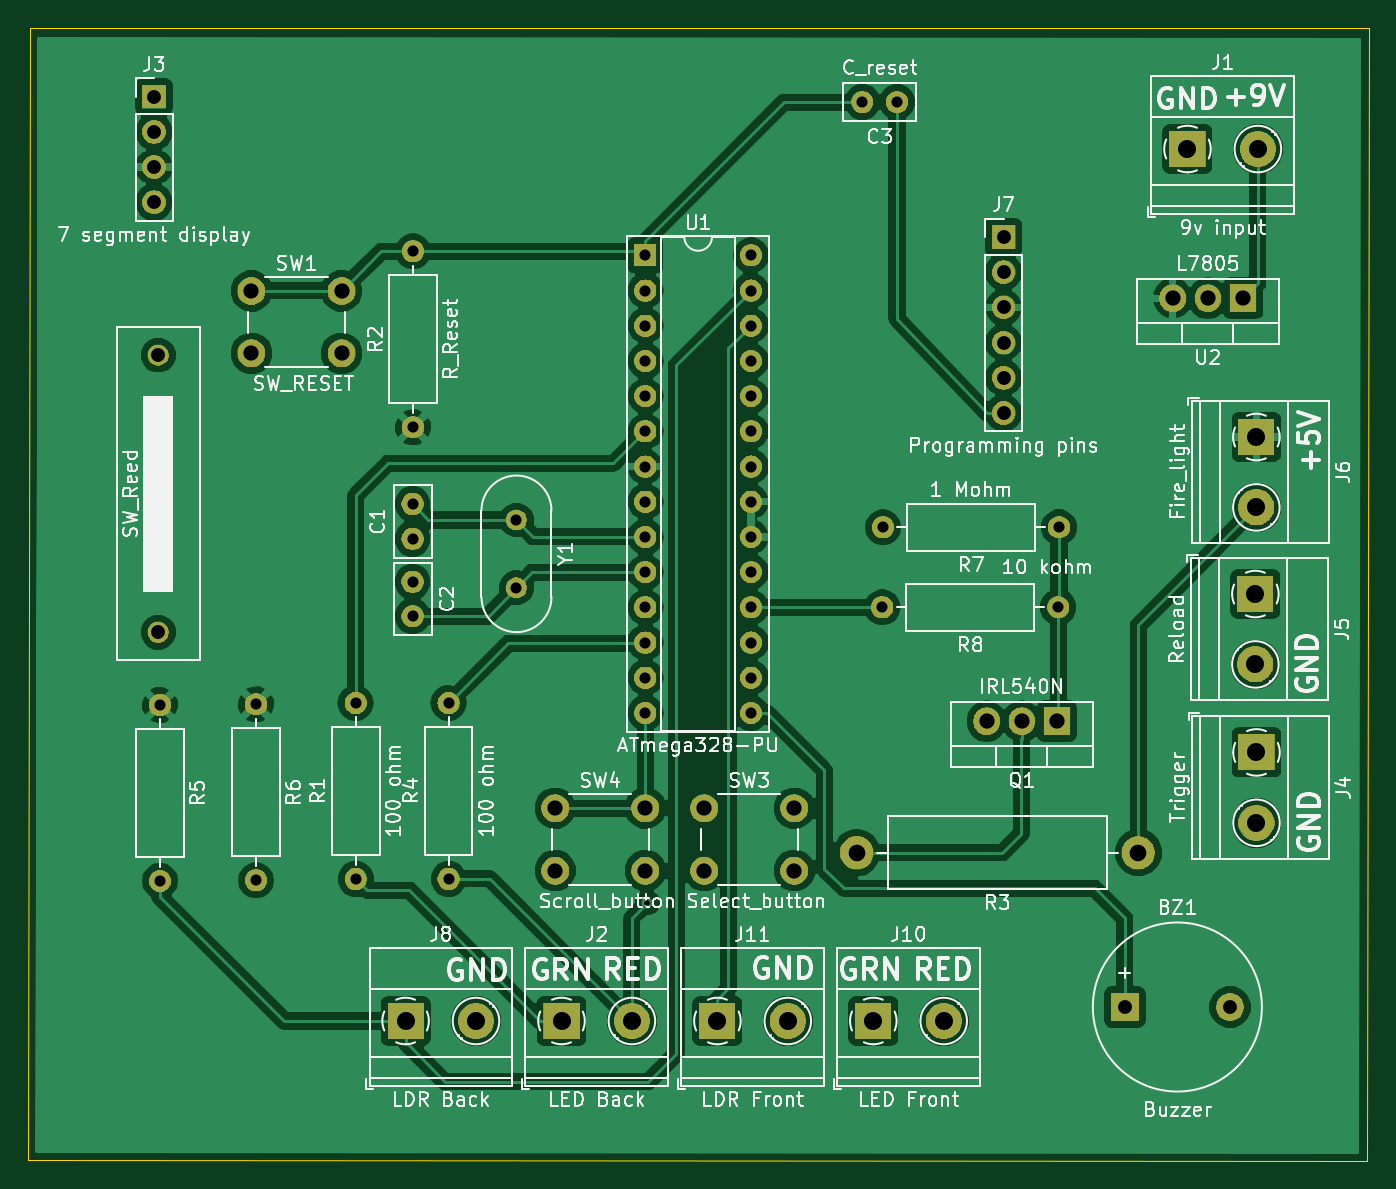
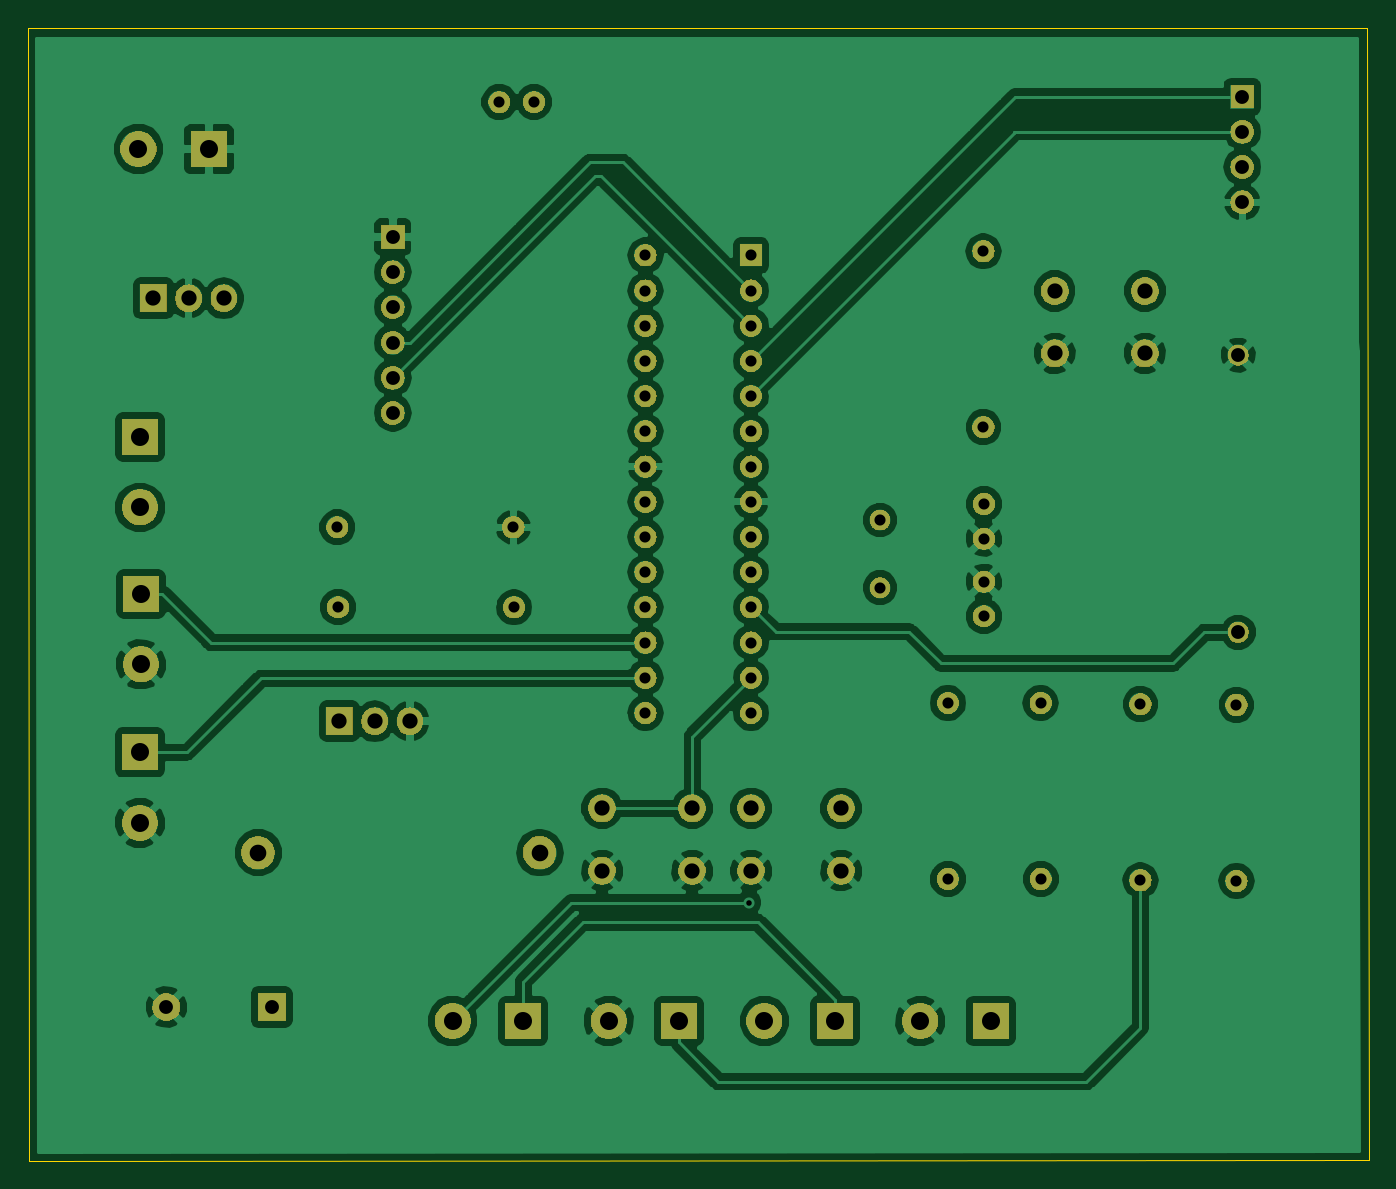
Circuit board: 11 layer files. Board 96.8 x 81.8 mm.
- bottom_copper: _saved_lasergame vs-B.Cu.gbr (129175 bytes)
- bottom_mask: _saved_lasergame vs-B.Mask.gbr (97620 bytes)
- paste: _saved_lasergame vs-B.Paste.gbr (521 bytes)
- bottom_silk: _saved_lasergame vs-B.SilkS.gbr (522 bytes)
- outline: _saved_lasergame vs-Edge.Cuts.gbr (725 bytes)
- top_copper: _saved_lasergame vs-F.Cu.gbr (116780 bytes)
- top_mask: _saved_lasergame vs-F.Mask.gbr (97620 bytes)
- paste: _saved_lasergame vs-F.Paste.gbr (521 bytes)
- top_silk: _saved_lasergame vs-F.SilkS.gbr (106165 bytes)
- drill: _saved_lasergame vs-NPTH.drl (146 bytes)
- drill: _saved_lasergame vs-PTH.drl (1858 bytes)

=== bottom_copper: _saved_lasergame vs-B.Cu.gbr (129175 bytes, source omitted) ===
=== bottom_mask: _saved_lasergame vs-B.Mask.gbr (97620 bytes, source omitted) ===
=== paste: _saved_lasergame vs-B.Paste.gbr ===
G04 #@! TF.GenerationSoftware,KiCad,Pcbnew,(5.0.2)-1*
G04 #@! TF.CreationDate,2019-02-17T16:43:36+01:00*
G04 #@! TF.ProjectId,_saved_lasergame vs,5f736176-6564-45f6-9c61-73657267616d,rev?*
G04 #@! TF.SameCoordinates,Original*
G04 #@! TF.FileFunction,Paste,Bot*
G04 #@! TF.FilePolarity,Positive*
%FSLAX46Y46*%
G04 Gerber Fmt 4.6, Leading zero omitted, Abs format (unit mm)*
G04 Created by KiCad (PCBNEW (5.0.2)-1) date 17/02/2019 16:43:36*
%MOMM*%
%LPD*%
G01*
G04 APERTURE LIST*
G04 APERTURE END LIST*
M02*

=== bottom_silk: _saved_lasergame vs-B.SilkS.gbr ===
G04 #@! TF.GenerationSoftware,KiCad,Pcbnew,(5.0.2)-1*
G04 #@! TF.CreationDate,2019-02-17T16:43:36+01:00*
G04 #@! TF.ProjectId,_saved_lasergame vs,5f736176-6564-45f6-9c61-73657267616d,rev?*
G04 #@! TF.SameCoordinates,Original*
G04 #@! TF.FileFunction,Legend,Bot*
G04 #@! TF.FilePolarity,Positive*
%FSLAX46Y46*%
G04 Gerber Fmt 4.6, Leading zero omitted, Abs format (unit mm)*
G04 Created by KiCad (PCBNEW (5.0.2)-1) date 17/02/2019 16:43:36*
%MOMM*%
%LPD*%
G01*
G04 APERTURE LIST*
G04 APERTURE END LIST*
M02*

=== outline: _saved_lasergame vs-Edge.Cuts.gbr ===
G04 #@! TF.GenerationSoftware,KiCad,Pcbnew,(5.0.2)-1*
G04 #@! TF.CreationDate,2019-02-17T16:43:36+01:00*
G04 #@! TF.ProjectId,_saved_lasergame vs,5f736176-6564-45f6-9c61-73657267616d,rev?*
G04 #@! TF.SameCoordinates,Original*
G04 #@! TF.FileFunction,Profile,NP*
%FSLAX46Y46*%
G04 Gerber Fmt 4.6, Leading zero omitted, Abs format (unit mm)*
G04 Created by KiCad (PCBNEW (5.0.2)-1) date 17/02/2019 16:43:36*
%MOMM*%
%LPD*%
G01*
G04 APERTURE LIST*
%ADD10C,0.100000*%
G04 APERTURE END LIST*
D10*
X197650000Y-62090000D02*
X101020000Y-62070000D01*
X197520000Y-143860000D02*
X197650000Y-62090000D01*
X100890000Y-143780000D02*
X197520000Y-143860000D01*
X101020000Y-62080000D02*
X100890000Y-143780000D01*
M02*

=== top_copper: _saved_lasergame vs-F.Cu.gbr (116780 bytes, source omitted) ===
=== top_mask: _saved_lasergame vs-F.Mask.gbr (97620 bytes, source omitted) ===
=== paste: _saved_lasergame vs-F.Paste.gbr ===
G04 #@! TF.GenerationSoftware,KiCad,Pcbnew,(5.0.2)-1*
G04 #@! TF.CreationDate,2019-02-17T16:43:36+01:00*
G04 #@! TF.ProjectId,_saved_lasergame vs,5f736176-6564-45f6-9c61-73657267616d,rev?*
G04 #@! TF.SameCoordinates,Original*
G04 #@! TF.FileFunction,Paste,Top*
G04 #@! TF.FilePolarity,Positive*
%FSLAX46Y46*%
G04 Gerber Fmt 4.6, Leading zero omitted, Abs format (unit mm)*
G04 Created by KiCad (PCBNEW (5.0.2)-1) date 17/02/2019 16:43:36*
%MOMM*%
%LPD*%
G01*
G04 APERTURE LIST*
G04 APERTURE END LIST*
M02*

=== top_silk: _saved_lasergame vs-F.SilkS.gbr (106165 bytes, source omitted) ===
=== drill: _saved_lasergame vs-NPTH.drl ===
M48
;DRILL file {KiCad (5.0.2)-1} date 17/02/2019 16:43:39
;FORMAT={-:-/ absolute / metric / decimal}
FMAT,2
METRIC,TZ
%
G90
G05
T0
M30

=== drill: _saved_lasergame vs-PTH.drl ===
M48
;DRILL file {KiCad (5.0.2)-1} date 17/02/2019 16:43:39
;FORMAT={-:-/ absolute / metric / decimal}
FMAT,2
METRIC,TZ
T1C0.400
T2C0.800
T3C1.000
T4C1.100
T5C1.200
T6C1.300
%
G90
G05
T1
X145.6Y-125.2
T2
X124.55Y-110.8
X124.55Y-123.5
X131.25Y-110.8
X131.25Y-123.5
X136.15Y-97.6
X136.15Y-102.48
X128.68Y-78.21
X128.68Y-90.91
X162.6Y-98.13
X175.3Y-98.13
X128.65Y-96.45
X128.65Y-98.95
X117.35Y-110.9
X117.35Y-123.6
X162.55Y-103.9
X175.25Y-103.9
X110.42Y-110.95
X110.42Y-123.65
X161.11Y-67.45
X163.61Y-67.45
X145.45Y-78.5
X145.45Y-81.04
X145.45Y-83.58
X145.45Y-86.12
X145.45Y-88.66
X145.45Y-91.2
X145.45Y-93.74
X145.45Y-96.28
X145.45Y-98.82
X145.45Y-101.36
X145.45Y-103.9
X145.45Y-106.44
X145.45Y-108.98
X145.45Y-111.52
X153.07Y-78.5
X153.07Y-81.04
X153.07Y-83.58
X153.07Y-86.12
X153.07Y-88.66
X153.07Y-91.2
X153.07Y-93.74
X153.07Y-96.28
X153.07Y-98.82
X153.07Y-101.36
X153.07Y-103.9
X153.07Y-106.44
X153.07Y-108.98
X153.07Y-111.52
X128.65Y-102.05
X128.65Y-104.55
T3
X171.295Y-77.175
X171.295Y-79.715
X171.295Y-82.255
X171.295Y-84.795
X171.295Y-87.335
X171.295Y-89.875
X110.3Y-85.7
X110.3Y-105.7
X180.04Y-132.74
X187.64Y-132.74
X110.Y-67.05
X110.Y-69.59
X110.Y-72.13
X110.Y-74.67
T4
X149.7Y-118.4
X149.7Y-122.9
X156.2Y-118.4
X156.2Y-122.9
X138.95Y-118.4
X138.95Y-122.9
X145.45Y-118.4
X145.45Y-122.9
X117.03Y-81.07
X117.03Y-85.57
X123.53Y-81.07
X123.53Y-85.57
X170.07Y-112.12
X172.61Y-112.12
X175.15Y-112.12
X183.5Y-81.6
X186.04Y-81.6
X188.58Y-81.6
T5
X160.7Y-121.6
X181.02Y-121.6
T6
X184.57Y-70.83
X189.65Y-70.83
X189.54Y-91.61
X189.54Y-96.69
X161.9Y-133.75
X166.98Y-133.75
X189.47Y-102.94
X189.47Y-108.02
X128.15Y-133.75
X133.23Y-133.75
X139.4Y-133.75
X144.48Y-133.75
X189.55Y-114.37
X189.55Y-119.45
X150.65Y-133.75
X155.73Y-133.75
T0
M30

